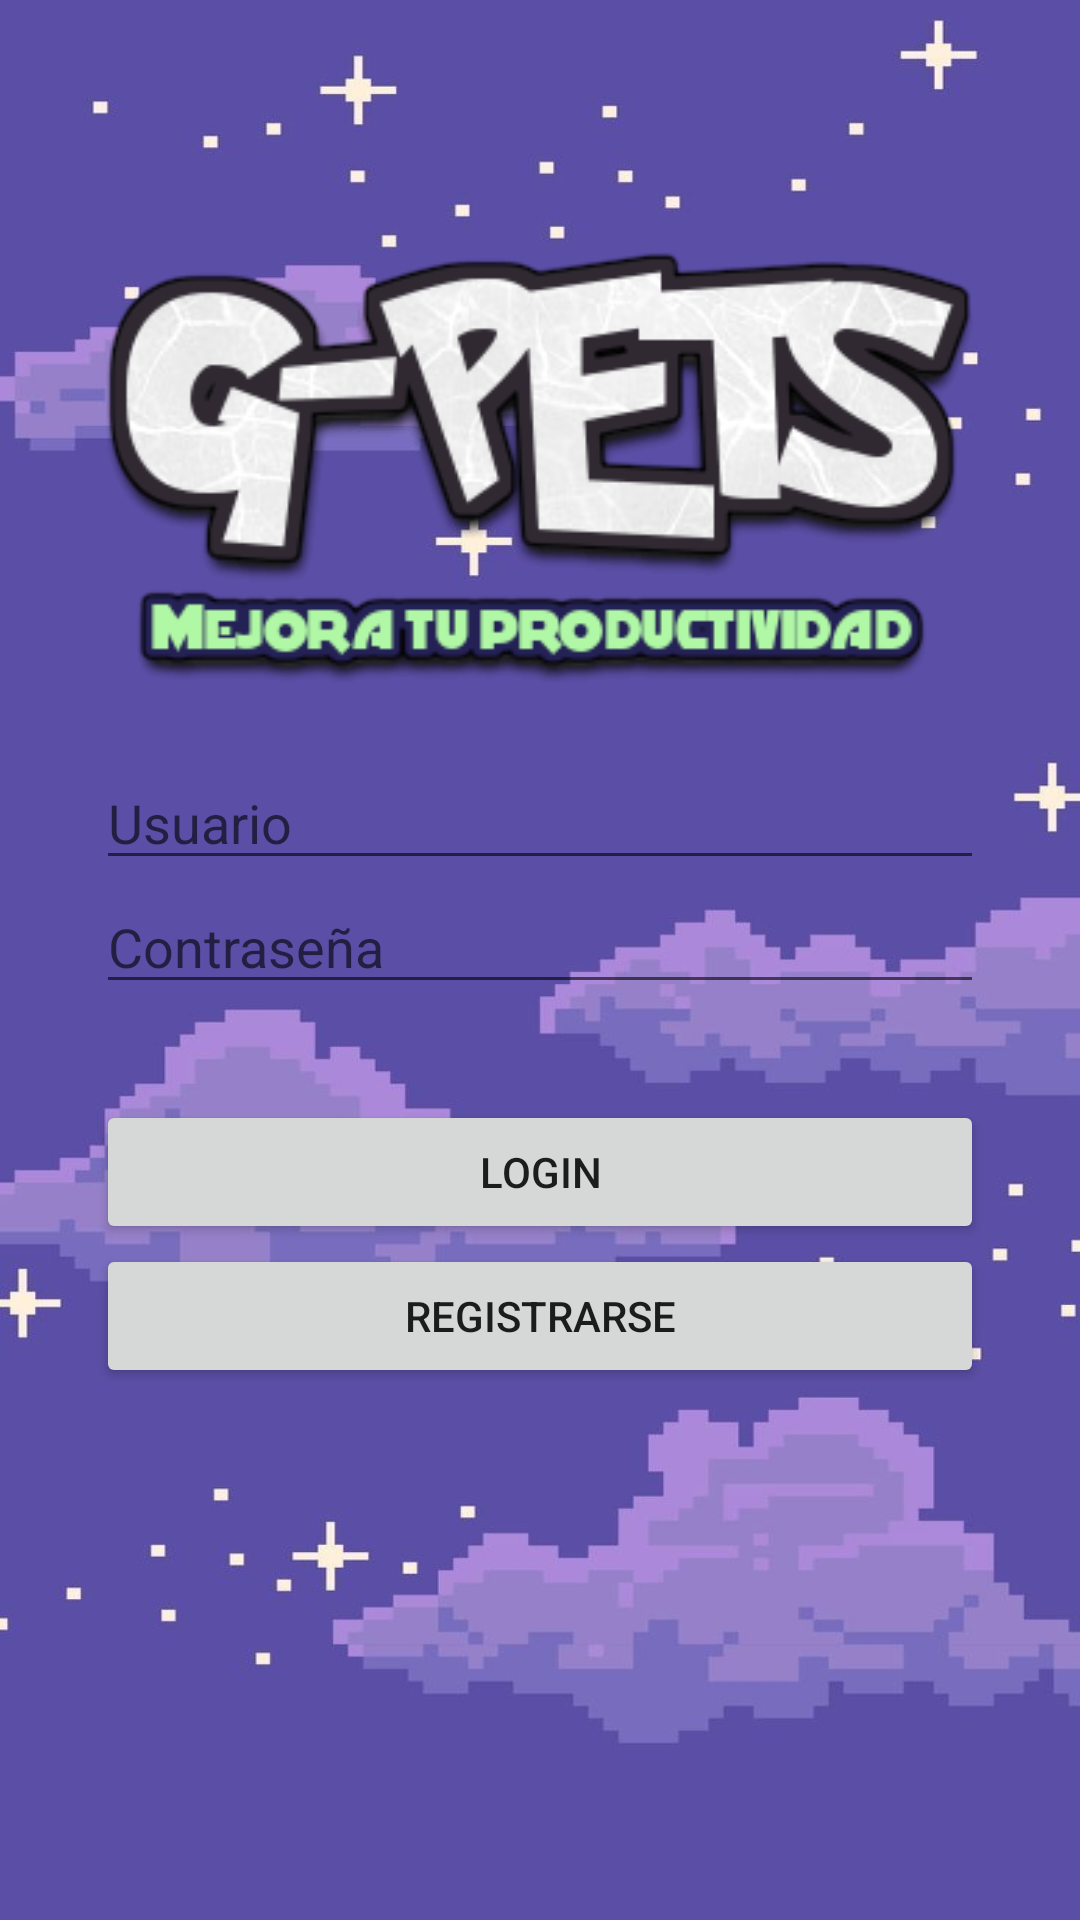

Produce the Android XML layout that renders to this screen, including the resource entries it uses.
<!-- AndroidManifest.xml: application theme Theme.Fab_Bottom_app_bar -->
<!-- res/layout/activity_login.xml -->
<?xml version="1.0" encoding="utf-8"?>
<androidx.constraintlayout.widget.ConstraintLayout xmlns:android="http://schemas.android.com/apk/res/android"
    xmlns:app="http://schemas.android.com/apk/res-auto"
    xmlns:tools="http://schemas.android.com/tools"
    android:id="@+id/main"
    android:layout_width="match_parent"
    android:layout_height="match_parent"
    tools:context=".LoginActivity"
    android:background="@drawable/img_fondo_login">

    <LinearLayout
        android:layout_width="match_parent"
        android:layout_height="wrap_content"
        android:layout_marginStart="16dp"
        android:layout_marginTop="60dp"
        android:layout_marginEnd="16dp"
        android:layout_marginBottom="16dp"
        android:orientation="vertical"
        android:padding="16dp"
        app:layout_constraintBottom_toBottomOf="parent"
        app:layout_constraintEnd_toEndOf="parent"
        app:layout_constraintHorizontal_bias="0.0"
        app:layout_constraintStart_toStartOf="parent"
        app:layout_constraintTop_toTopOf="parent"
        app:layout_constraintVertical_bias="0">

        <ImageView
            android:id="@+id/logo"
            android:layout_width="match_parent"
            android:layout_height="wrap_content"
            android:layout_marginBottom="16dp"
            app:srcCompat="@drawable/img_logo" />

        <LinearLayout
            android:layout_width="match_parent"
            android:layout_height="wrap_content"
            android:layout_marginBottom="32dp"
            android:orientation="vertical">

            <EditText
                android:id="@+id/usuario"
                android:layout_width="match_parent"
                android:layout_height="match_parent"
                android:ems="10"
                android:hint="Usuario"
                android:inputType="text" />

            <EditText
                android:id="@+id/clave"
                android:layout_width="match_parent"
                android:layout_height="match_parent"
                android:ems="10"
                android:hint="Contraseña"
                android:inputType="textPassword" />
        </LinearLayout>

        <LinearLayout
            android:layout_width="match_parent"
            android:layout_height="match_parent"
            android:orientation="vertical">

            <Button
                android:id="@+id/botonLogin"
                android:layout_width="match_parent"
                android:layout_height="wrap_content"
                android:text="LOGIN" />

            <Button
                android:id="@+id/botonRegistrarse"
                android:layout_width="match_parent"
                android:layout_height="wrap_content"
                android:text="REGISTRARSE" />
        </LinearLayout>

    </LinearLayout>
</androidx.constraintlayout.widget.ConstraintLayout>
<!-- resources referenced by this layout -->
<resources>
  <!-- drawable img_fondo_login: jpg bitmap (drawable, 93827 bytes) -->
  <!-- drawable img_logo: png bitmap (drawable, 20483 bytes) -->
  <style name="Theme.Fab_Bottom_app_bar" parent="Theme.MaterialComponents.DayNight.NoActionBar">
          <item name="colorPrimary">#03dac6</item>
          <item name="colorPrimaryVariant">#0F9D58</item>
          <item name="colorOnPrimary">#000</item>
      </style>
</resources>
